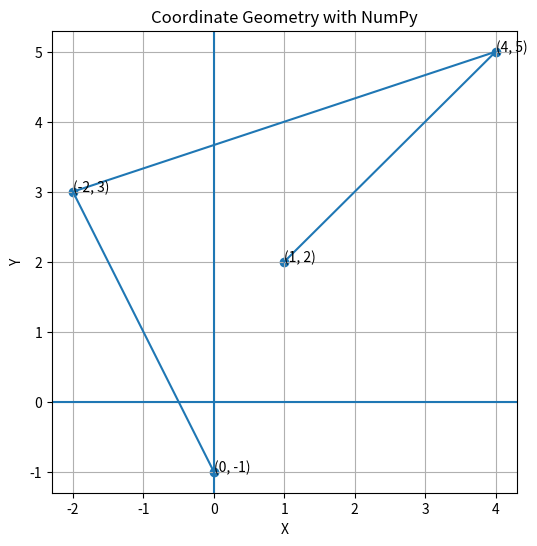

The matplotlib source for this figure:
points = [[1, 2], [4, 5], [-2, 3], [0, -1]]
print("Using Python Array: ", points)

# Using Numpy
import numpy as np
points = np.array([[1, 2], [4, 5], [-2, 3], [0, -1]])
print("Numpy - points: \n", points)

# Visualization:
print("\n")

import matplotlib.pyplot as plt

x = points[:, 0]
y = points[:, 1]

plt.figure(figsize = (6, 6))
plt.scatter(x, y)
plt.plot(x, y)

for px, py in points:
    plt.text(px, py, f"({px}, {py})")

plt.axhline(0)
plt.axvline(0)

plt.grid(True)
plt.title("Coordinate Geometry with NumPy")
plt.xlabel("X")
plt.ylabel("Y")

plt.show()
